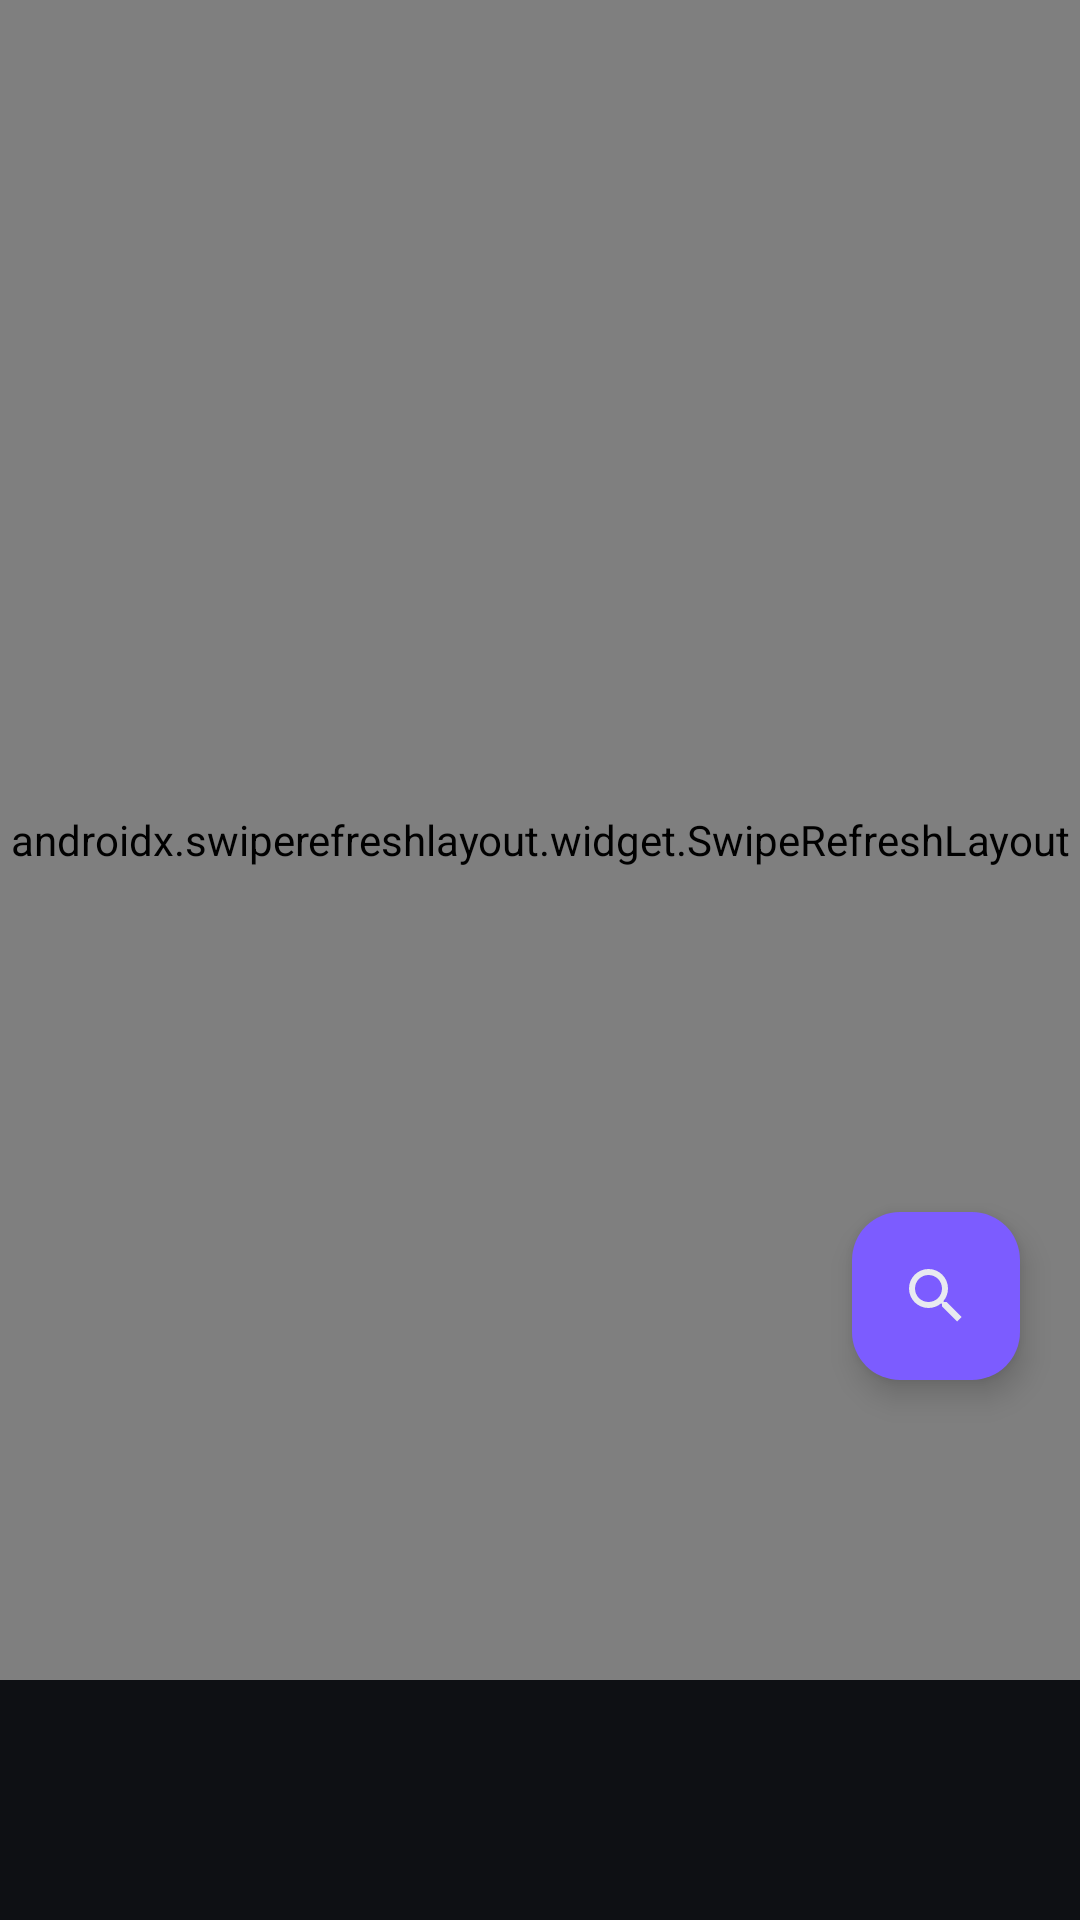

Here is an Android app screen rendered from its layout file. Give the layout XML and the strings, colors and styles it references.
<!-- AndroidManifest.xml: application theme Theme.Winfex -->
<!-- res/layout/fragment_library.xml -->
<?xml version="1.0" encoding="utf-8"?>
<androidx.constraintlayout.widget.ConstraintLayout
    xmlns:android="http://schemas.android.com/apk/res/android"
    xmlns:app="http://schemas.android.com/apk/res-auto"
    android:layout_width="match_parent"
    android:layout_height="match_parent"
    android:paddingBottom="80dp">

    <androidx.swiperefreshlayout.widget.SwipeRefreshLayout
        android:id="@+id/refresh"
        android:layout_width="0dp"
        android:layout_height="0dp"
        app:layout_constraintTop_toTopOf="parent"
        app:layout_constraintStart_toStartOf="parent"
        app:layout_constraintEnd_toEndOf="parent"
        app:layout_constraintBottom_toBottomOf="parent">

        <androidx.recyclerview.widget.RecyclerView
            android:id="@+id/recycler"
            android:layout_width="match_parent"
            android:layout_height="match_parent"
            android:clipToPadding="false"
            android:padding="12dp"
            android:scrollbars="vertical" />
    </androidx.swiperefreshlayout.widget.SwipeRefreshLayout>

    <LinearLayout
        android:id="@+id/empty_view"
        android:layout_width="0dp"
        android:layout_height="0dp"
        android:orientation="vertical"
        android:gravity="center"
        android:padding="32dp"
        android:visibility="gone"
        app:layout_constraintTop_toTopOf="parent"
        app:layout_constraintStart_toStartOf="parent"
        app:layout_constraintEnd_toEndOf="parent"
        app:layout_constraintBottom_toBottomOf="parent">

        <ImageView
            android:layout_width="80dp"
            android:layout_height="80dp"
            android:src="@drawable/ic_library"
            android:alpha="0.3"
            android:contentDescription="@string/tab_library" />

        <TextView
            android:layout_width="wrap_content"
            android:layout_height="wrap_content"
            android:layout_marginTop="16dp"
            android:text="@string/library_empty"
            android:textColor="@color/text_secondary"
            android:textAlignment="center" />
    </LinearLayout>

    <com.google.android.material.floatingactionbutton.FloatingActionButton
        android:id="@+id/fab_scan"
        android:layout_width="wrap_content"
        android:layout_height="wrap_content"
        android:layout_marginEnd="20dp"
        android:layout_marginBottom="100dp"
        android:contentDescription="@string/library_scan"
        android:src="@drawable/ic_scan"
        app:backgroundTint="@color/accent"
        app:tint="@color/text_primary"
        app:layout_constraintBottom_toBottomOf="parent"
        app:layout_constraintEnd_toEndOf="parent" />

</androidx.constraintlayout.widget.ConstraintLayout>
<!-- resources referenced by this layout -->
<resources>
  <color name="accent">#7C5CFF</color>
  <color name="text_primary">#E8EAF0</color>
  <color name="text_secondary">#A2A8B5</color>
  <!-- drawable ic_library (drawable) -->
  <?xml version="1.0" encoding="utf-8"?>
  <vector xmlns:android="http://schemas.android.com/apk/res/android"
      android:width="24dp" android:height="24dp"
      android:viewportWidth="24" android:viewportHeight="24"
      android:tint="@color/text_primary">
      <path android:fillColor="@android:color/white"
          android:pathData="M4,4L20,4A2,2 0,0 1,22 6L22,18A2,2 0,0 1,20 20L4,20A2,2 0,0 1,2 18L2,6A2,2 0,0 1,4 4M4,6L4,8L20,8L20,6L4,6M4,10L4,12L20,12L20,10L4,10M4,14L4,16L14,16L14,14L4,14Z"/>
  </vector>
  <!-- drawable ic_scan (drawable) -->
  <?xml version="1.0" encoding="utf-8"?>
  <vector xmlns:android="http://schemas.android.com/apk/res/android"
      android:width="24dp" android:height="24dp"
      android:viewportWidth="24" android:viewportHeight="24"
      android:tint="@color/text_primary">
      <path android:fillColor="@android:color/white"
          android:pathData="M9.5,3A6.5,6.5 0,0 1,16 9.5C16,11.11 15.41,12.59 14.44,13.73L14.71,14H15.5L20.5,19L19,20.5L14,15.5V14.71L13.73,14.44C12.59,15.41 11.11,16 9.5,16A6.5,6.5 0,0 1,3 9.5A6.5,6.5 0,0 1,9.5 3M9.5,5C7,5 5,7 5,9.5C5,12 7,14 9.5,14C12,14 14,12 14,9.5C14,7 12,5 9.5,5Z"/>
  </vector>
  <string name="library_empty">游戏库为空。先创建一个前缀并安装 Wine 包，然后扫描程序文件。</string>
  <string name="library_scan">扫描</string>
  <string name="tab_library">游戏库</string>
  <style name="Theme.Winfex" parent="Theme.Material3.Dark.NoActionBar">
          <item name="colorPrimary">@color/accent</item>
          <item name="colorPrimaryVariant">@color/accent_dim</item>
          <item name="colorOnPrimary">@color/text_primary</item>
          <item name="colorSecondary">@color/accent_secondary</item>
          <item name="colorOnSecondary">@color/bg_primary</item>
  
          <item name="android:colorBackground">@color/bg_primary</item>
          <item name="colorSurface">@color/bg_surface</item>
          <item name="colorOnSurface">@color/text_primary</item>
          <item name="colorSurfaceVariant">@color/bg_surface_2</item>
          <item name="colorOnSurfaceVariant">@color/text_secondary</item>
  
          <item name="android:statusBarColor">@android:color/transparent</item>
          <item name="android:navigationBarColor">@android:color/transparent</item>
          <item name="android:windowLightStatusBar" tools:targetApi="m">false</item>
          <item name="android:windowDrawsSystemBarBackgrounds">true</item>
  
          <item name="materialAlertDialogTheme">@style/ThemeOverlay.Winfex.Dialog</item>
          <item name="bottomNavigationStyle">@style/Widget.Winfex.BottomNavigationView</item>
      </style>
  <color name="accent_dim">#5A46C7</color>
  <color name="accent_secondary">#00D4FF</color>
  <color name="bg_primary">#0E1014</color>
  <color name="bg_surface">#151821</color>
  <color name="bg_surface_2">#1C2030</color>
  <style name="ThemeOverlay.Winfex.Dialog" parent="ThemeOverlay.Material3.MaterialAlertDialog">
          <item name="colorPrimary">@color/accent</item>
          <item name="colorSurface">@color/bg_surface_2</item>
          <item name="colorOnSurface">@color/text_primary</item>
      </style>
  <style name="Widget.Winfex.BottomNavigationView" parent="Widget.Material3.BottomNavigationView">
          <item name="itemTextColor">@color/bottom_nav_color</item>
          <item name="itemIconTint">@color/bottom_nav_color</item>
          <item name="backgroundTint">@color/bg_surface</item>
          <item name="itemActiveIndicatorStyle">@style/Widget.Winfex.BottomNavigationView.ActiveIndicator</item>
      </style>
  <style name="Widget.Winfex.BottomNavigationView.ActiveIndicator" parent="Widget.Material3.BottomNavigationView.ActiveIndicator">
          <item name="android:color">@color/bg_elevated</item>
      </style>
  <color name="bg_elevated">#222637</color>
</resources>
